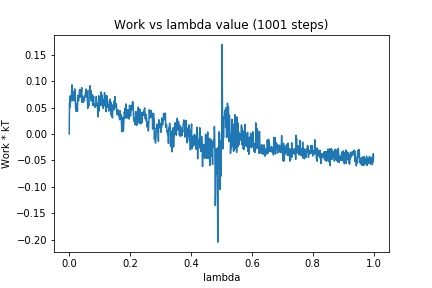

Values plotted in this chart, from the file beside it:
0, 0.0
1, 0.05832
2, 0.05046
3, 0.07192
4, 0.05886
5, 0.06725
6, 0.07114
7, 0.07127
8, 0.07736
9, 0.093
10, 0.06308
11, 0.08119
12, 0.07054
13, 0.077
14, 0.07017
15, 0.06937
16, 0.06255
17, 0.07467
18, 0.08526
19, 0.07905
20, 0.06953
21, 0.04921
22, 0.05508
23, 0.04264
24, 0.05505
25, 0.04606
26, 0.05824
27, 0.04281
28, 0.07299
29, 0.07167
30, 0.06383
31, 0.06282
32, 0.06995
33, 0.07492
34, 0.08378
35, 0.07892
36, 0.06969
37, 0.08332
38, 0.08257
39, 0.08252
40, 0.07942
41, 0.08764
42, 0.0598
43, 0.07181
44, 0.06906
45, 0.06898
46, 0.05982
47, 0.06946
48, 0.06543
49, 0.06394
50, 0.06282
51, 0.07152
52, 0.07157
53, 0.07722
54, 0.07778
55, 0.07989
56, 0.0851
57, 0.06935
58, 0.08188
59, 0.07377
60, 0.06096
... 940 more rows
